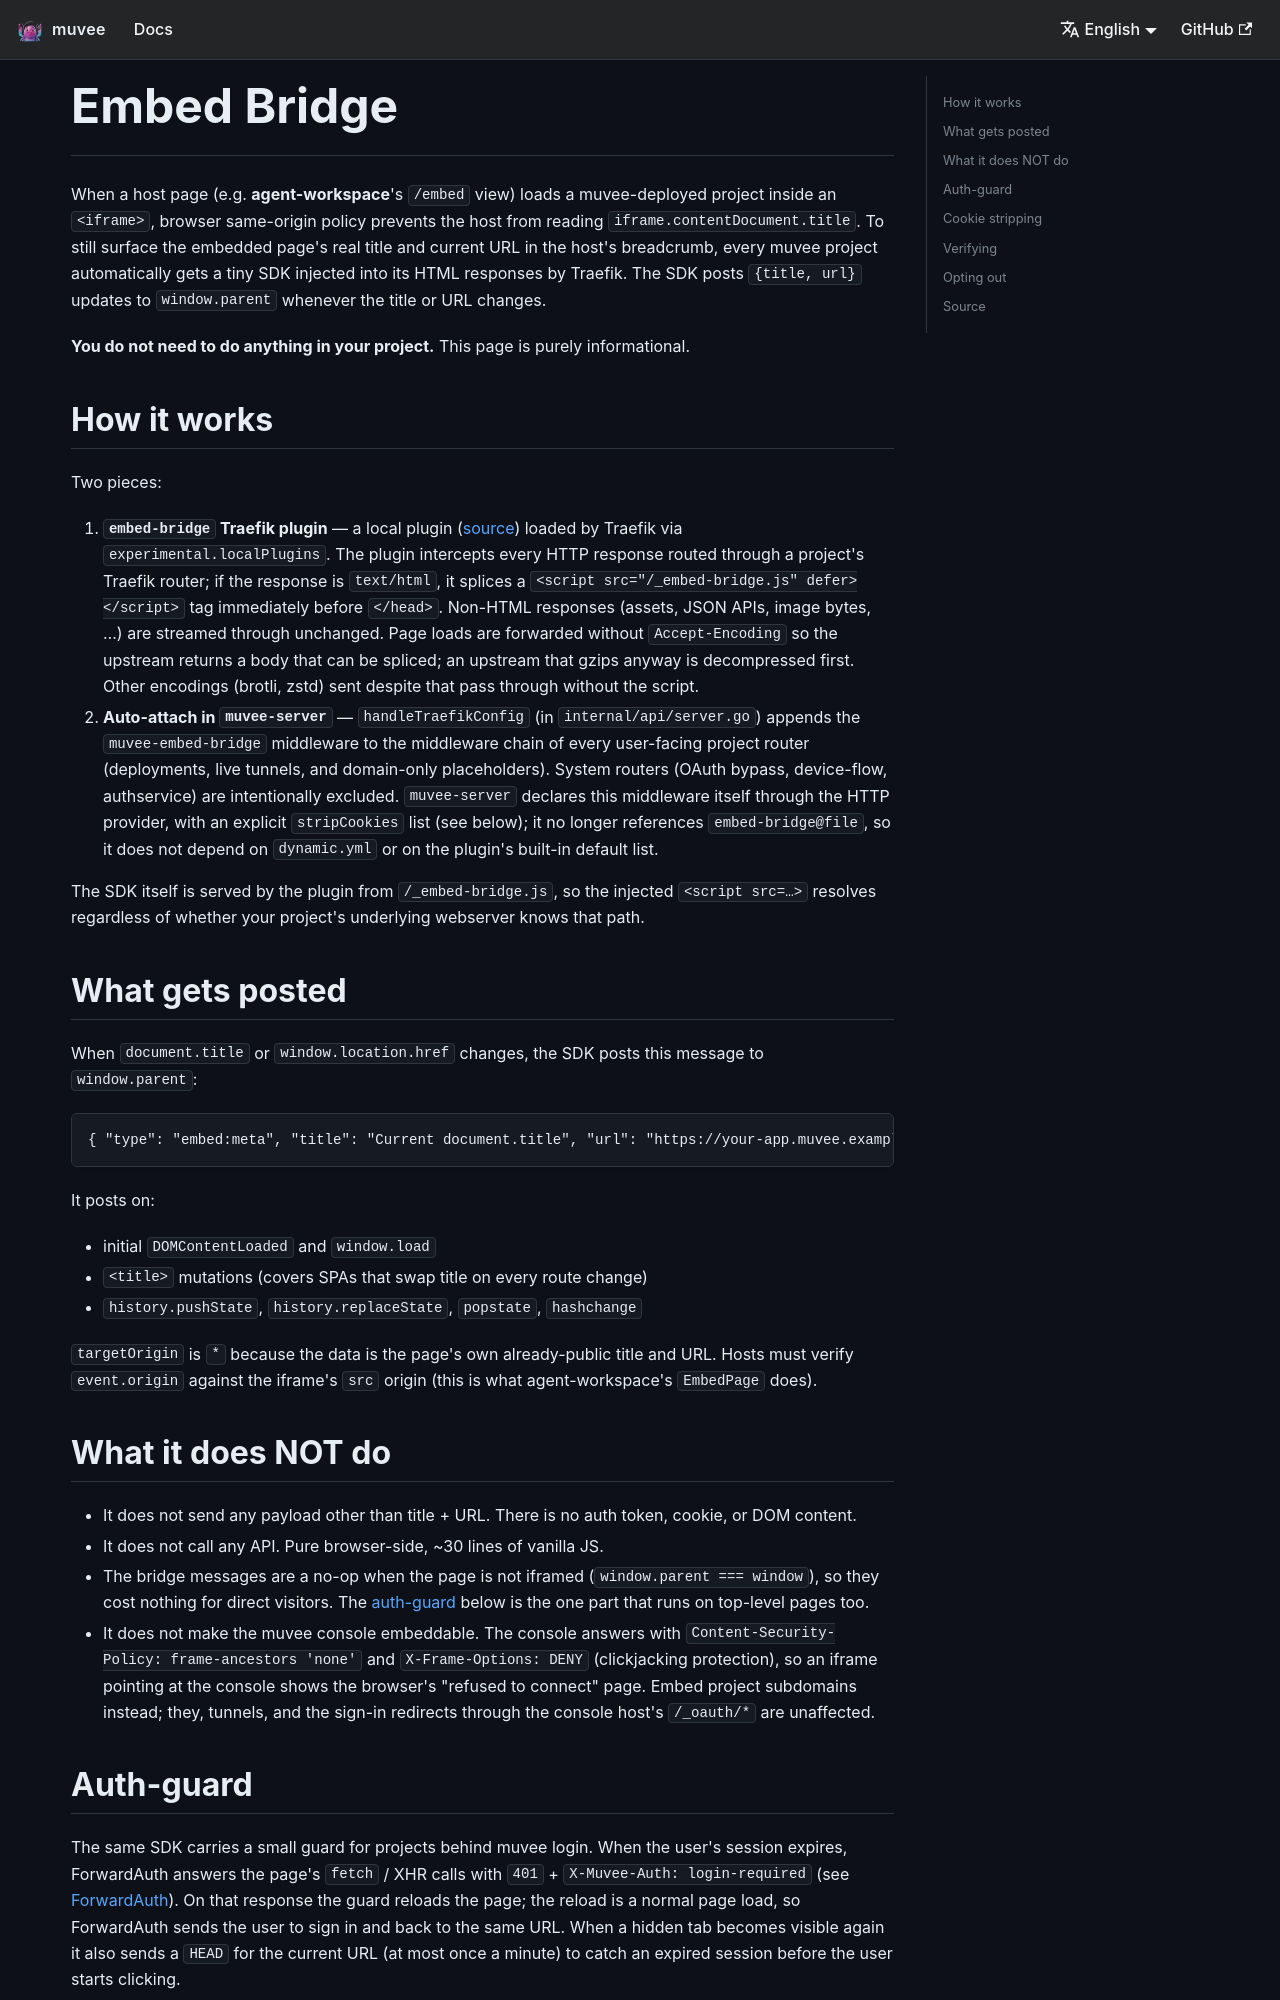

repository: hoveychen/muvee · page: docs/embed-bridge/index.html · generator: docusaurus

---
title: Embed Bridge
sidebar_position: 50
---

# Embed Bridge

When a host page (e.g. **agent-workspace**'s `/embed` view) loads a
muvee-deployed project inside an `<iframe>`, browser same-origin policy
prevents the host from reading `iframe.contentDocument.title`. To still
surface the embedded page's real title and current URL in the host's
breadcrumb, every muvee project automatically gets a tiny SDK injected
into its HTML responses by Traefik. The SDK posts `{title, url}` updates
to `window.parent` whenever the title or URL changes.

**You do not need to do anything in your project.** This page is purely
informational.

## How it works

Two pieces:

1. **`embed-bridge` Traefik plugin** — a local plugin
   ([source](https://github.com/hoveychen/muvee/tree/main/traefik/plugins-local/src/github.com/hoveychen/embed-bridge))
   loaded by Traefik via `experimental.localPlugins`. The plugin
   intercepts every HTTP response routed through a project's Traefik
   router; if the response is `text/html`, it splices a
   `<script src="/_embed-bridge.js" defer></script>` tag immediately
   before `</head>`. Non-HTML responses (assets, JSON APIs, image bytes,
   …) are streamed through unchanged. Page loads are forwarded without
   `Accept-Encoding` so the upstream returns a body that can be spliced; an
   upstream that gzips anyway is decompressed first. Other encodings
   (brotli, zstd) sent despite that pass through without the script.
2. **Auto-attach in `muvee-server`** — `handleTraefikConfig` (in
   `internal/api/server.go`) appends the `muvee-embed-bridge` middleware to
   the middleware chain of every user-facing project router (deployments,
   live tunnels, and domain-only placeholders). System routers (OAuth
   bypass, device-flow, authservice) are intentionally excluded.
   `muvee-server` declares this middleware itself through the HTTP provider,
   with an explicit `stripCookies` list (see below); it no longer references
   `embed-bridge@file`, so it does not depend on `dynamic.yml` or on the
   plugin's built-in default list.

The SDK itself is served by the plugin from `/_embed-bridge.js`, so the
injected `<script src=…>` resolves regardless of whether your project's
underlying webserver knows that path.

## What gets posted

When `document.title` or `window.location.href` changes, the SDK posts
this message to `window.parent`:

```json
{ "type": "embed:meta", "title": "Current document.title", "url": "https://your-app.muvee.example.com/current/path" }
```

It posts on:

- initial `DOMContentLoaded` and `window.load`
- `<title>` mutations (covers SPAs that swap title on every route change)
- `history.pushState`, `history.replaceState`, `popstate`, `hashchange`

`targetOrigin` is `*` because the data is the page's own already-public
title and URL. Hosts must verify `event.origin` against the iframe's
`src` origin (this is what agent-workspace's `EmbedPage` does).

## What it does NOT do

- It does not send any payload other than title + URL. There is no auth
  token, cookie, or DOM content.
- It does not call any API. Pure browser-side, ~30 lines of vanilla JS.
- The bridge messages are a no-op when the page is not iframed
  (`window.parent === window`), so they cost nothing for direct visitors.
  The [auth-guard](#auth-guard) below is the one part that runs on
  top-level pages too.
- It does not make the muvee console embeddable. The console answers with
  `Content-Security-Policy: frame-ancestors 'none'` and
  `X-Frame-Options: DENY` (clickjacking protection), so an iframe pointing at
  the console shows the browser's "refused to connect" page. Embed project
  subdomains instead; they, tunnels, and the sign-in redirects through the
  console host's `/_oauth/*` are unaffected.
